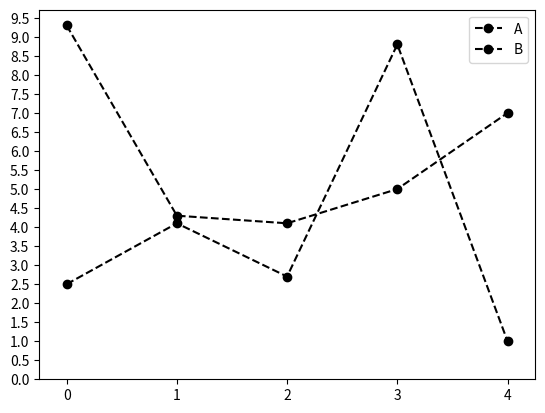
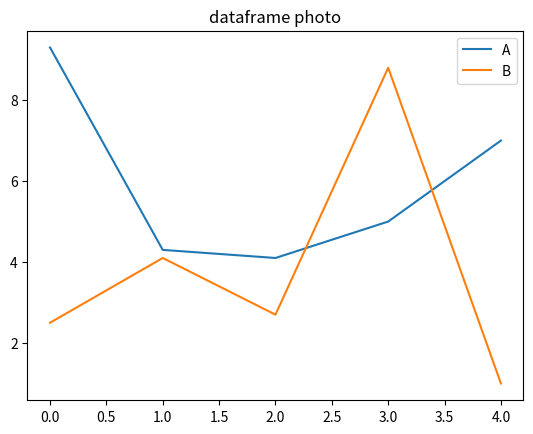
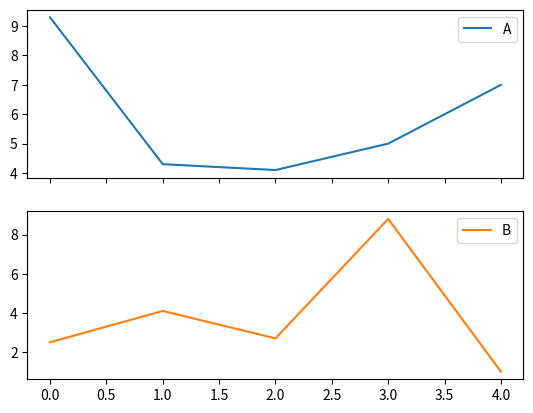

Write Python code to recreate these figures, in order.
 #!/usr/bin/python3
import pandas as pd 
import numpy as np 
from pandas import Series, DataFrame 
import matplotlib.pyplot as plt 
import matplotlib 

dataframe=DataFrame({'A':[9.3, 4.3, 4.1, 5.0, 7.0], 'B':[2.5, 4.1, 2.7, 8.8, 1.0]}) 

dataframe.plot(linestyle='dashed', color='k', marker='o', xticks=[0, 1, 2, 3, 4], yticks=list(np.arange(0, 10.0, 0.5)) ,xlim=[-0.25, 4.25]) 
dataframe.plot(title='dataframe photo')
dataframe.plot(subplots=True, sharex=True)
plt.show()